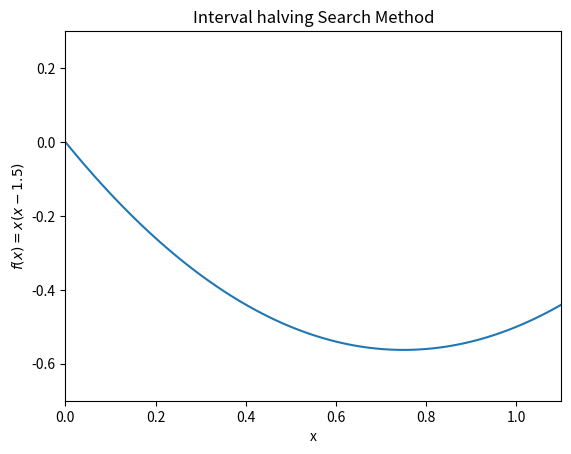

Generate this figure with matplotlib:
import math
import time
import numpy as np
import matplotlib.pyplot as plt
###################################################################
def f(x):
    return x*(x-1.5)
###################################################################
def interval_Halving(f,x_l, x_u, eps = 1e-4, max_iter = 1000):
    """
    parameter :
            x_l = lower bound
            x_u = Upper bound
            eps = final long of the interval of uncertainty
            max_iter = max Number of Iterations
            f = Objective Function
    return :
            x_l = Lower bound given by Dichotomous search method
            x_u = Upper bound given by Dichotomous search method
            iter_ = Number of Iterations before Termination
            l = long of the interval of uncertainty before Termination
    """
    #----------------------------------
    X = np.linspace(0, 1.1, 100)
    Y = f(X)
    plt.plot(X,Y)
    plt.xlabel('x')
    plt.ylabel('$f(x) = x(x-1.5)$')
    #---------------------------------
    t = 0.1
    plt.ylim(-0.7,0.3)
    plt.xlim(0,1.1)
    plt.title("Interval halving Search Method")
    xv, y = [], []
    ##-----------------
    xv.append(x_l)
    y.append(f(x_l))
    plt.plot(xv, y, c ='y')
    #plt.scatter(xv, y, c ='y')
    plt.pause(t)
    ##-----------------
    xv.append(x_u)
    y.append(f(x_u))
    plt.plot(xv, y, c ='y')
    #plt.scatter(xv, y, c ='y')
    plt.pause(t)
    ##-----------------
    iter_ = 0
    l = x_u - x_l
    while l > eps and iter_ < max_iter :
        plt.clf()
        #----------------------------------
        plt.plot(X,Y, label = '$f(x) = x(x-1.5)$')
        plt.title("Interval halving Search Method")
        plt.xlabel('x')
        plt.ylabel('$f(x) = x(x-1.5)$')
        #---------------------------------
        plt.ylim(-0.7,0.3)
        plt.xlim(0,1.1)
        #--------------------------------------
        l = x_u - x_l
        x0 = (x_u + x_l)/2
        x1 = x0 - l/4
        x2 = x0 + l/4
        fx0 = f(x0)
        fx1 = f(x1)
        fx2 = f(x2)
        if fx1 <fx0 < fx2 :
            x_u = x0
            ##-----------------
            xv.append(x0)
            y.append(fx0)
            plt.plot(xv, y, c ='y')
            #plt.scatter(xv, y, c ='y')
            plt.pause(t)
            ##-----------------
        elif fx1 > fx0> fx2 :
            x_l = x0
            ##-----------------
            xv.append(x0)
            y.append(fx0)
            plt.plot(xv, y, c ='y')
            #plt.scatter(xv, y, c ='y')
            plt.pause(t)
            ##-----------------
        elif fx0 < fx1 and fx0 < fx2 :
            x_u = x2
            x_l = x1
            ##-----------------
            xv.append(x1)
            y.append(fx1)
            xv.append(x2)
            y.append(fx2)
            plt.plot(xv, y, c ='y')
            #plt.scatter(xv, y, c ='y')
            plt.pause(t)
            ##-----------------
        iter_ = iter_ + 1
    plt.show()
    return x_l, x_u, iter_, l

###################################################################
interval_Halving(f,0.0, 1.1 , eps = 1e-9, max_iter = 100)

